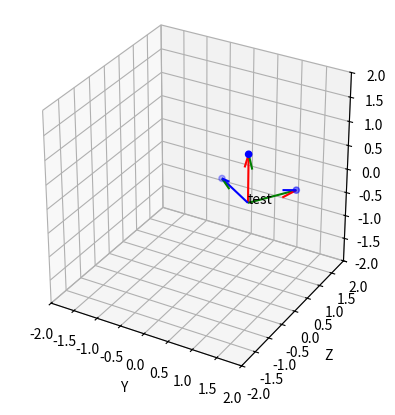

The matplotlib source for this figure:
import matplotlib.pyplot as plt
from numpy.typing import NDArray


class ThreeDimensionalPlotter:
    def __init__(self, figsize: tuple[int, int] | None = None, title: str | None = None):
        """Xを上、Zを奥行きとした右手系座標を設定する"""
        self.fig = plt.figure(figsize=figsize)

        self.ax = plt.axes(projection="3d")
        self.ax.set_title(title)
        self.ax.set_xlabel("Y")
        self.ax.set_ylabel("Z")
        self.ax.set_zlabel("X")
        self.ax.set_box_aspect((1, 1, 1))

    def set_lim(
        self,
        xlim: list[float] = [-5.0, 5.0],
        ylim: list[float] = [-5.0, 5.0],
        zlim: list[float] = [-5.0, 5.0],
    ) -> None:
        self.ax.set_xlim3d(ylim)
        self.ax.set_ylim3d(zlim)
        self.ax.set_zlim3d(xlim)

    def plot_basis(self, basis: NDArray, pos: NDArray, label: str | None = None) -> None:
        """
        基底をプロットする。回転行列やカメラの姿勢のプロットにも使用できる。
        """
        assert basis.shape == (3, 3)
        assert pos.shape == (3,)

        basis = basis.T

        cols = ["r", "g", "b", "r", "r", "g", "g", "b", "b"]
        _ = self.ax.quiver(
            [pos[1]] * 3,
            [pos[2]] * 3,
            [pos[0]] * 3,
            basis[:, 1],
            basis[:, 2],
            basis[:, 0],
            colors=cols,
        )

        if label is not None:
            self.ax.text(pos[1], pos[2], pos[0], label)

    def plot_points(self, X: NDArray, color: str | list = "black") -> None:
        """3次元点群をプロットする、colorはリストで与えても良い"""
        self.ax.scatter(X[:, 1], X[:, 2], X[:, 0], c=color, marker="o")

    def show(self) -> None:
        """3次元グラフを表示する"""
        plt.show()

    def close(self) -> None:
        plt.clf()
        plt.close()

    def pause(self, s=0.1) -> None:
        plt.pause(s)


class TwoDimensionalMatrixPlotter:
    def __init__(
        self, n_row: int, n_col: int, figsize: tuple[int, int] | None = None, is_grid: bool = True
    ) -> None:
        plt.figure(figsize=figsize)

        self.n_row = n_row
        self.n_col = n_col
        self.is_grid = is_grid

    def select(self, plot_id: int) -> None:
        self.current_ax = plt.subplot(self.n_row, self.n_col, plot_id + 1)

    def set_property(self, title: str, xlim=[-1.0, 1.0], ylim=[-1.0, 1.0]) -> None:
        self.current_ax.set_title(title)
        self.current_ax.set_aspect("equal")
        self.current_ax.set_xlim(ylim)
        self.current_ax.set_ylim(xlim)
        if self.is_grid:
            self.current_ax.grid()

    def plot_points(self, x: NDArray, color="black", label=None) -> None:
        """2次元点群をプロットする、colorはリストで与えても良い"""
        self.current_ax.scatter(x[:, 1], x[:, 0], c=color, marker=".", label=label)
        if label is not None:
            self.current_ax.legend()

    def show(self) -> None:
        """2次元グラフを表示する"""
        plt.show()

    def close(self) -> None:
        plt.clf()
        plt.close()


def show_3d_scene_data(X: NDArray, R: NDArray, t: NDArray) -> None:
    """データ点とカメラの姿勢を3Dプロットして表示する"""
    plotter_3d = ThreeDimensionalPlotter(figsize=(10, 10))
    plotter_3d.set_lim()
    plotter_3d.plot_points(X)
    for i, (R_, t_) in enumerate(zip(R, t), start=1):
        plotter_3d.plot_basis(R_, t_, label=f"Camera{i}")
    plotter_3d.show()
    plotter_3d.close()


def show_2d_projection_data(
    x_list: list[NDArray], reproj_x_list: list[NDArray] | None = None, n_col: int = 6
) -> None:
    """投影点と再投影点をプロットして表示する"""
    n_images = len(x_list)
    n_row = (n_images - 1) // n_col + 1
    plotter_2d = TwoDimensionalMatrixPlotter(n_row, n_col, (20, 6))
    for i in range(n_row):
        range_width = range(n_images % n_col) if i == n_images // n_col else range(n_col)
        for j in range_width:
            # camera(i * j)で射影した2次元データ点のプロット
            plotter_2d.select(n_col * i + j)
            plotter_2d.set_property(f"Camera {n_col * i + j + 1}", (-0.5, 0.5), (-0.5, 0.5))

            plotter_2d.plot_points(x_list[n_col * i + j], color="green", label="Projection")

            if reproj_x_list is not None:
                plotter_2d.plot_points(
                    reproj_x_list[n_col * i + j], color="red", label="Reprojection"
                )

    plotter_2d.show()
    plotter_2d.close()


def animate(data: list[dict[str, NDArray]]):
    """基底と点群をアニメーションでプロットする

    dataは以下のデータ構造を仮定する
    data = [
        {"points": X1, "basis": R1, "pos": t1}
        {"points": X2, "basis": R2, "pos": t2}
        ...
        {"points": Xn, "basis": Rn, "pos": tn}
    ]
    """
    plotter_3d = ThreeDimensionalPlotter()

    while plt.fignum_exists(plotter_3d.fig.number):
        for d in data:
            X = d["points"]
            R = d["basis"]
            t = d["pos"]

            plotter_3d.set_lim()
            plotter_3d.plot_points(X)
            for i, (R_, t_) in enumerate(zip(R, t), start=1):
                plotter_3d.plot_basis(R_, t_, label=f"camera{i}")

            plotter_3d.pause(0.05)
            plotter_3d.ax.cla()


if __name__ == "__main__":
    import numpy as np

    plotter_3d = ThreeDimensionalPlotter()
    plotter_3d.set_lim([-2, 2], [-2, 2], [-2, 2])

    # 基底のプロット
    pos = np.array([0, 1, 0])
    omega = 1.0
    basis = np.array(
        [[1, 0, 0], [0, np.cos(omega), -np.sin(omega)], [0, np.sin(omega), np.cos(omega)]]
    )  # 横ベクトル向けに転置する
    plotter_3d.plot_basis(basis, pos, label="test")

    # データ点のプロット
    X = np.eye(3) @ basis.T + pos
    plotter_3d.plot_points(X, "blue")
    plotter_3d.show()
    plotter_3d.close()
